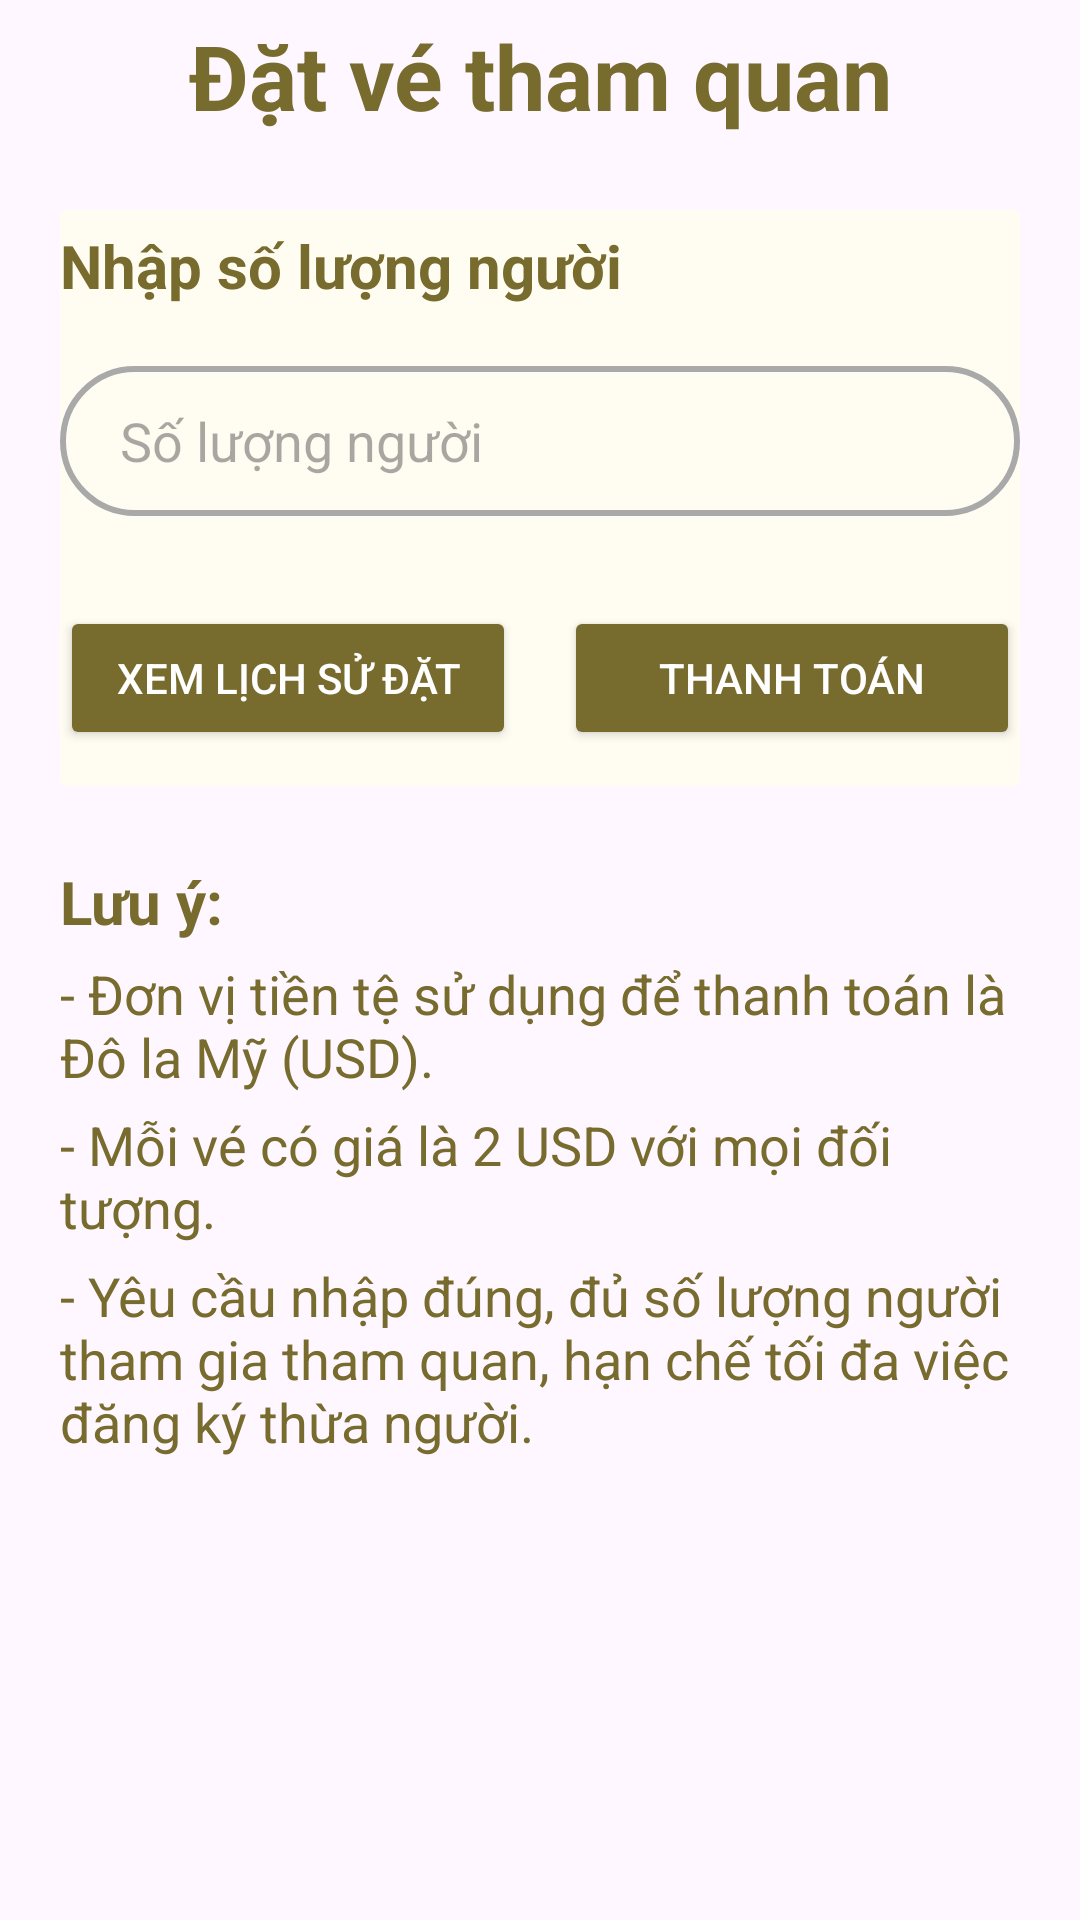

This screen was rendered from an Android layout file. Write that file and the resources it references.
<!-- AndroidManifest.xml: application theme Theme.MobileAppUi -->
<!-- res/layout/fragment_book_ticket.xml -->
<LinearLayout
    xmlns:android="http://schemas.android.com/apk/res/android"
    android:layout_width="match_parent"
    android:layout_height="wrap_content"
    xmlns:tools="http://schemas.android.com/tools"
    tools:context=".route.BookTicket"
    xmlns:app="http://schemas.android.com/apk/res-auto"
    android:orientation="vertical"
    >

    <FrameLayout
        android:id="@+id/frameLayout"
        android:layout_width="match_parent"
        android:layout_height="50dp"
        tools:ignore="MissingConstraints">

        <Button
            android:id="@+id/back_btn"
            android:layout_width="30dp"
            android:layout_height="30dp"
            android:layout_marginStart="10dp"
            android:layout_marginTop="12dp"
            android:background="@color/transparent"
            android:drawableLeft="@drawable/back"
            android:padding="0dp"/>

        <TextView
            android:id="@+id/loginText"
            android:layout_width="match_parent"
            android:layout_height="wrap_content"
            android:text="Đặt vé tham quan"
            android:layout_marginTop="5dp"
            android:textAlignment="center"
            android:textColor="@color/dark_yellow"
            android:textSize="30sp"
            android:textStyle="bold" />
    </FrameLayout>

    <androidx.cardview.widget.CardView
        android:layout_width="match_parent"
        android:layout_height="wrap_content"
        android:layout_margin="20dp"
        app:cardElevation="0dp"
        app:cardBackgroundColor="@color/floral_white">

        <LinearLayout
            android:layout_width="match_parent"
            android:layout_height="wrap_content"
            android:orientation="vertical"
            android:layout_gravity="center_horizontal"
            >

            <TextView
                android:layout_width="match_parent"
                android:layout_height="wrap_content"
                android:text="Nhập số lượng người"
                android:layout_marginTop="5dp"
                android:textColor="@color/dark_yellow"
                android:textSize="20sp"
                android:textStyle="bold"
                />

            <EditText
                android:layout_width="match_parent"
                android:layout_height="50dp"
                android:id="@+id/quantity"
                android:background="@drawable/edittext_login"
                android:layout_marginTop="20dp"
                android:paddingStart="20dp"
                android:hint="Số lượng người"
                android:textColor="@color/black"
                tools:ignore="RtlSymmetry" />



            <LinearLayout
                android:layout_width="match_parent"
                android:layout_height="60dp"
                android:orientation="horizontal"
                android:gravity="top"
                android:layout_marginTop="30dp"
                >

                <Button
                    android:id="@+id/viewTransaction"
                    android:layout_width="0dp"
                    android:layout_height="wrap_content"
                    android:layout_weight="1"
                    android:backgroundTint="@color/dark_yellow"
                    android:textColor="@android:color/white"
                    android:text="Xem lịch sử đặt"/>

                <View
                    android:layout_width="16dp"
                    android:layout_height="wrap_content" />

                <Button
                    android:id="@+id/paymentButton"
                    android:layout_width="0dp"
                    android:layout_height="wrap_content"
                    android:layout_weight="1"
                    android:backgroundTint="@color/dark_yellow"
                    android:textColor="@android:color/white"
                    android:text="Thanh toán"/>
            </LinearLayout>



        </LinearLayout>

    </androidx.cardview.widget.CardView>

    <TextView
        android:layout_width="wrap_content"
        android:layout_height="wrap_content"
        android:text="Lưu ý:"
        android:layout_marginTop="5dp"
        android:textColor="@color/dark_yellow"
        android:textSize="20sp"
        android:textStyle="bold"
        android:layout_marginLeft="20dp"
        android:layout_marginRight="20dp"
        />

    <TextView
        android:layout_width="wrap_content"
        android:layout_height="wrap_content"
        android:text="- Đơn vị tiền tệ sử dụng để thanh toán là Đô la Mỹ (USD)."
        android:layout_marginTop="5dp"
        android:textColor="@color/dark_yellow"
        android:textSize="18sp"
        android:layout_marginLeft="20dp"
        android:layout_marginRight="20dp"
        />

    <TextView
        android:layout_width="wrap_content"
        android:layout_height="wrap_content"
        android:text="- Mỗi vé có giá là 2 USD với mọi đối tượng."
        android:layout_marginTop="5dp"
        android:textColor="@color/dark_yellow"
        android:textSize="18sp"
        android:layout_marginLeft="20dp"
        android:layout_marginRight="20dp"
        />

    <TextView
        android:layout_width="wrap_content"
        android:layout_height="wrap_content"
        android:text="- Yêu cầu nhập đúng, đủ số lượng người tham gia tham quan, hạn chế tối đa việc đăng ký thừa người."
        android:layout_marginTop="5dp"
        android:textColor="@color/dark_yellow"
        android:textSize="18sp"
        android:layout_marginLeft="20dp"
        android:layout_marginRight="20dp"
        />

</LinearLayout>
<!-- resources referenced by this layout -->
<resources>
  <color name="black">#FF000000</color>
  <color name="dark_yellow">#786b2e</color>
  <color name="floral_white">#FFFCF2</color>
  <color name="transparent">#00000000</color>
  <!-- drawable edittext_login (drawable) -->
  <?xml version="1.0" encoding="utf-8"?>
  <shape xmlns:android="http://schemas.android.com/apk/res/android"
      android:shape="rectangle">
      <stroke
          android:width="2dp"
          android:color="@color/light_gray"/>
  
      <corners
          android:radius="30dp"/>
  
  </shape>
  <style name="Theme.MobileAppUi" parent="Base.Theme.MobileAppUi" />
  <color name="light_gray">#AAA9A9</color>
  <style name="Base.Theme.MobileAppUi" parent="Theme.Material3.DayNight.NoActionBar">
          
          <item name="colorPrimary">@color/floral_white</item>
          <item name="android:windowLightStatusBar">true</item>
      </style>
</resources>
